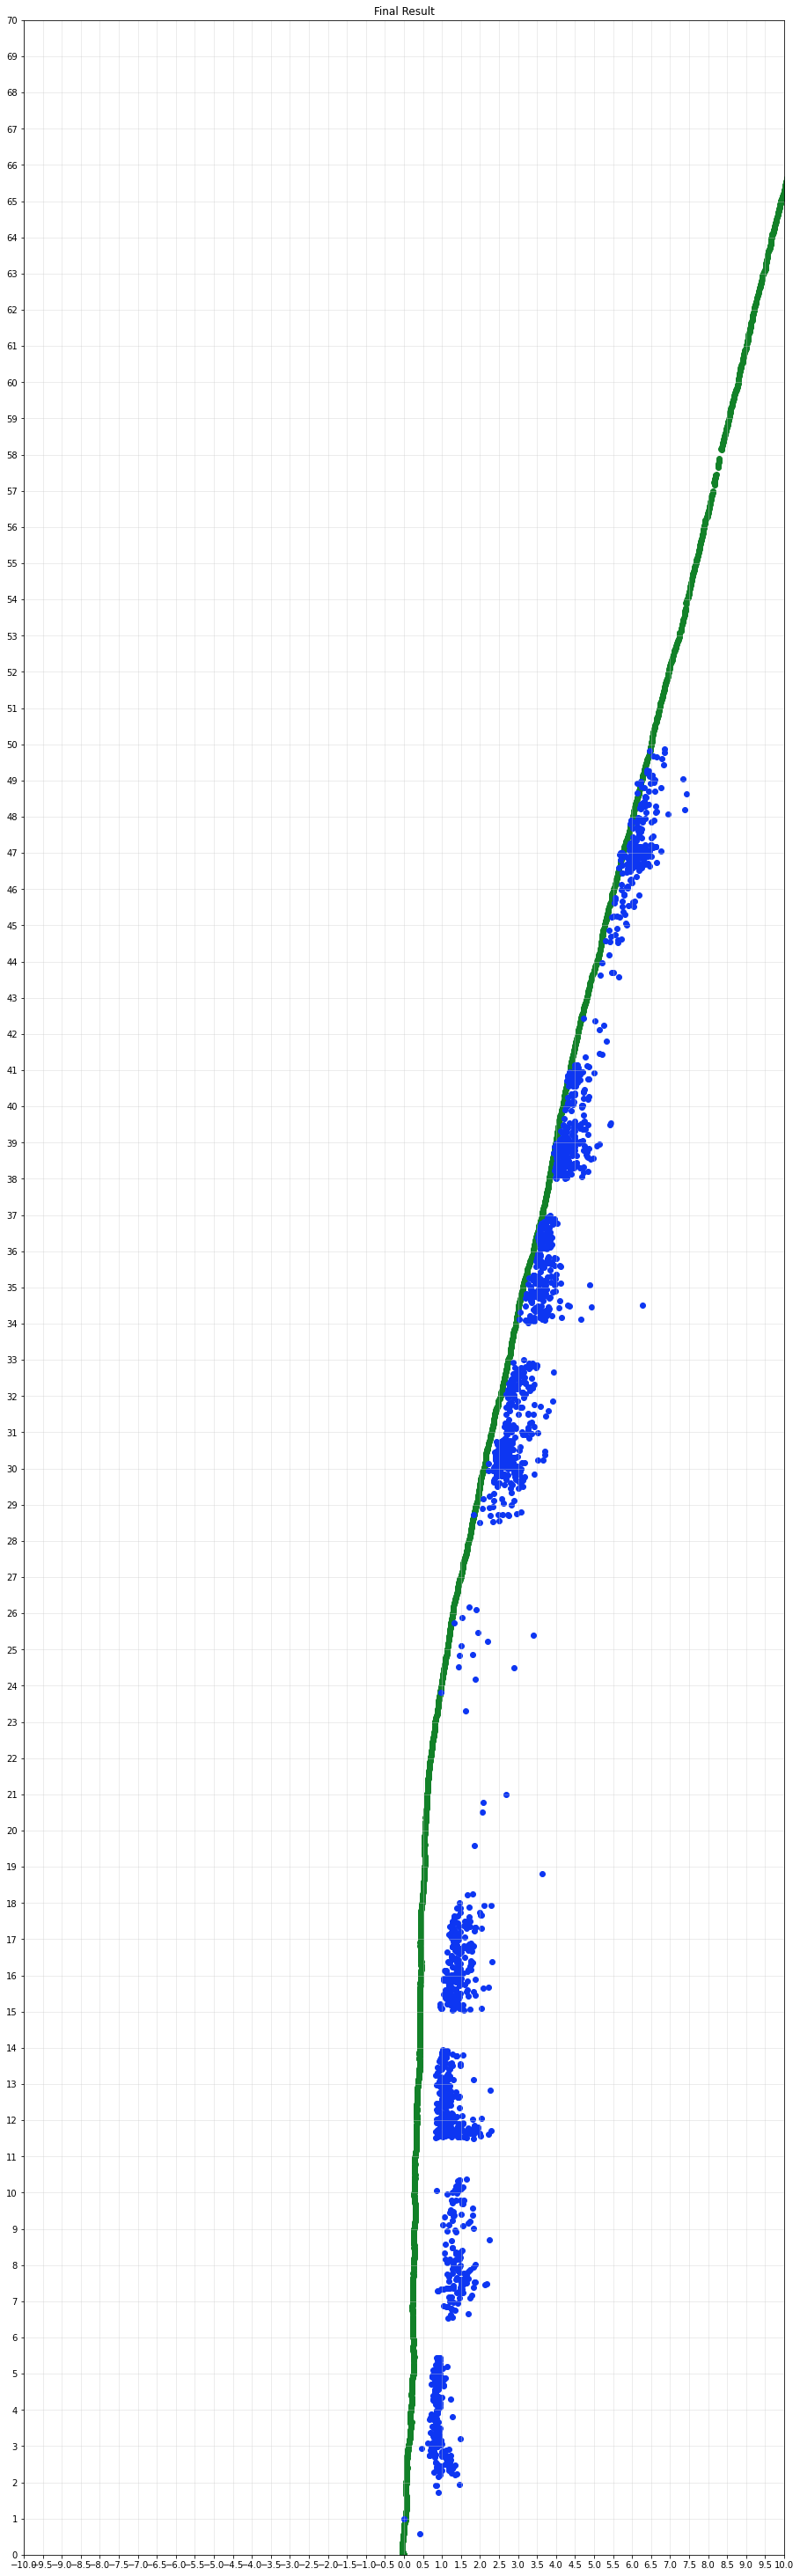

The file beside this chart, header and first rows:
, 0, 1
0, 0.4293, 0.5872
1, 0.907, 1.716
2, 1.458, 1.935
3, 0.8289, 1.915
4, 0.8471, 1.919
5, 0.8841, 2.493
6, 0.9009, 2.148
7, 0.9563, 2.215
8, 0.9718, 2.461
9, 0.9968, 2.835
10, 0.7776, 2.278
11, 0.835, 2.556
12, 0.9962, 2.711
13, 0.7847, 2.857
14, 0.8406, 2.538
15, 0.8377, 2.77
16, 0.6694, 2.738
17, 0.6687, 2.742
18, 0.7095, 2.957
19, 0.7213, 2.984
20, 0.7124, 2.844
21, 0.702, 2.893
22, 0.4527, 2.931
23, 1.087, 2.505
24, 1.343, 2.482
25, 0.8192, 2.691
26, 1.345, 2.217
27, 1.397, 2.222
28, 1.082, 2.494
29, 0.8884, 2.324
30, 1.193, 2.338
31, 0.9931, 2.815
32, 1.188, 2.924
33, 1.095, 2.748
34, 0.8807, 2.384
35, 1.186, 2.555
36, 1.181, 2.392
37, 1.299, 2.42
38, 1.145, 2.605
39, 0.8514, 2.421
40, 1.214, 2.609
41, 1.09, 2.722
42, 1.123, 2.649
43, 1.012, 2.851
44, 1.258, 2.256
45, 0.9903, 2.33
46, 1.198, 2.486
47, 0.7478, 2.981
48, 1.163, 2.654
49, 1.285, 2.407
50, 1.194, 2.694
51, 1.283, 2.374
52, 1.209, 2.549
53, 0.8711, 2.994
54, 1.226, 2.624
55, 1.187, 2.71
56, 1.223, 2.744
57, 1.084, 2.854
58, 0.8605, 2.342
59, 1.103, 2.891
... 1,938 more rows
